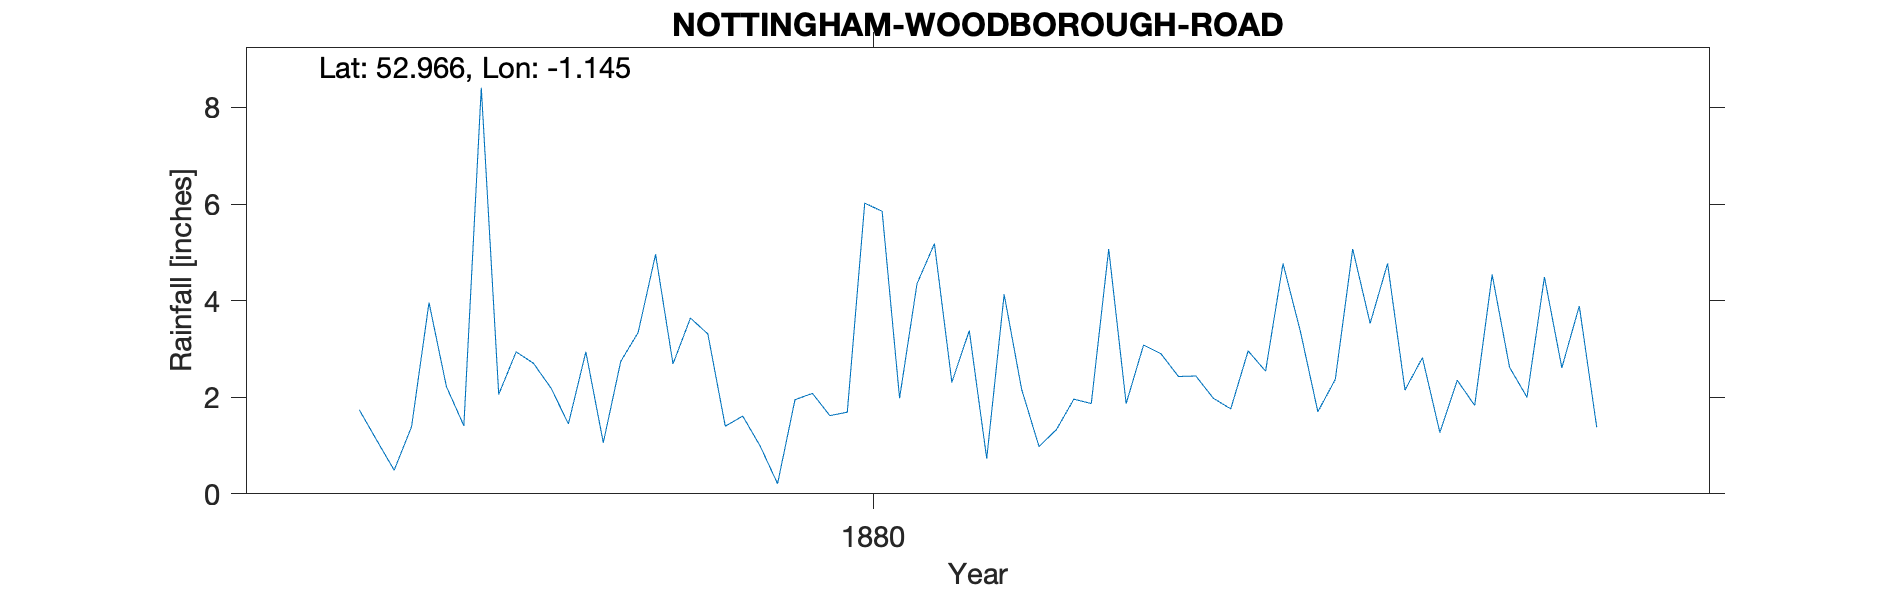

The file beside this chart, header and first rows:
NOTTINGHAM-WOODBOROUGH-ROAD, , , , , , , , , , , , , , , , , , , , 
Grid ref, SK575413, Long, -1.145, Lat, 52.97, Elevation, 259, ft, , , , , , , , , , , , 
Station no, RR7220, , , , , , , , , , , , , , , , , , , 
, 1870, 1871, 1872, 1873, 1874, 1875, 1876, 1877, 1878, 1879, 1880, 1881, 1882, 1883, 1884, 1885, 1886, 1887, 1888, 1889
January, , , , , , , , , 1.74, 1.45, 0.21, 0.73, 2.44, 2.15, , , , , , 
February, , , , , , , , , 1.11, 2.94, 1.95, 4.13, 1.98, 2.82, , , , , , 
March, , , , , , , , , 0.49, 1.06, 2.08, 2.17, 1.76, 1.27, , , , , , 
April, , , , , , , , , 1.39, 2.74, 1.62, 0.98, 2.96, 2.35, , , , , , 
May, , , , , , , , , 3.96, 3.34, 1.69, 1.33, 2.54, 1.83, , , , , , 
June, , , , , , , , , 2.22, 4.96, 6.02, 1.96, 4.77, 4.54, , , , , , 
July, , , , , , , , , 1.41, 2.69, 5.85, 1.87, 3.36, 2.62, , , , , , 
August, , , , , , , , , 8.41, 3.64, 1.98, 5.07, 1.7, 2, , , , , , 
September, , , , , , , , , 2.06, 3.31, 4.35, 1.87, 2.37, 4.49, , , , , , 
October, , , , , , , , , 2.94, 1.4, 5.18, 3.08, 5.07, 2.61, , , , , , 
November, , , , , , , , , 2.7, 1.61, 2.31, 2.9, 3.53, 3.89, , , , , , 
December, , , , , , , , , 2.19, 0.99, 3.38, 2.43, 4.77, 1.38, , , , , , 
Total, , , , , , , , , 30.62, 30.13, 36.62, 28.52, 37.25, 31.95, , , , , , 
